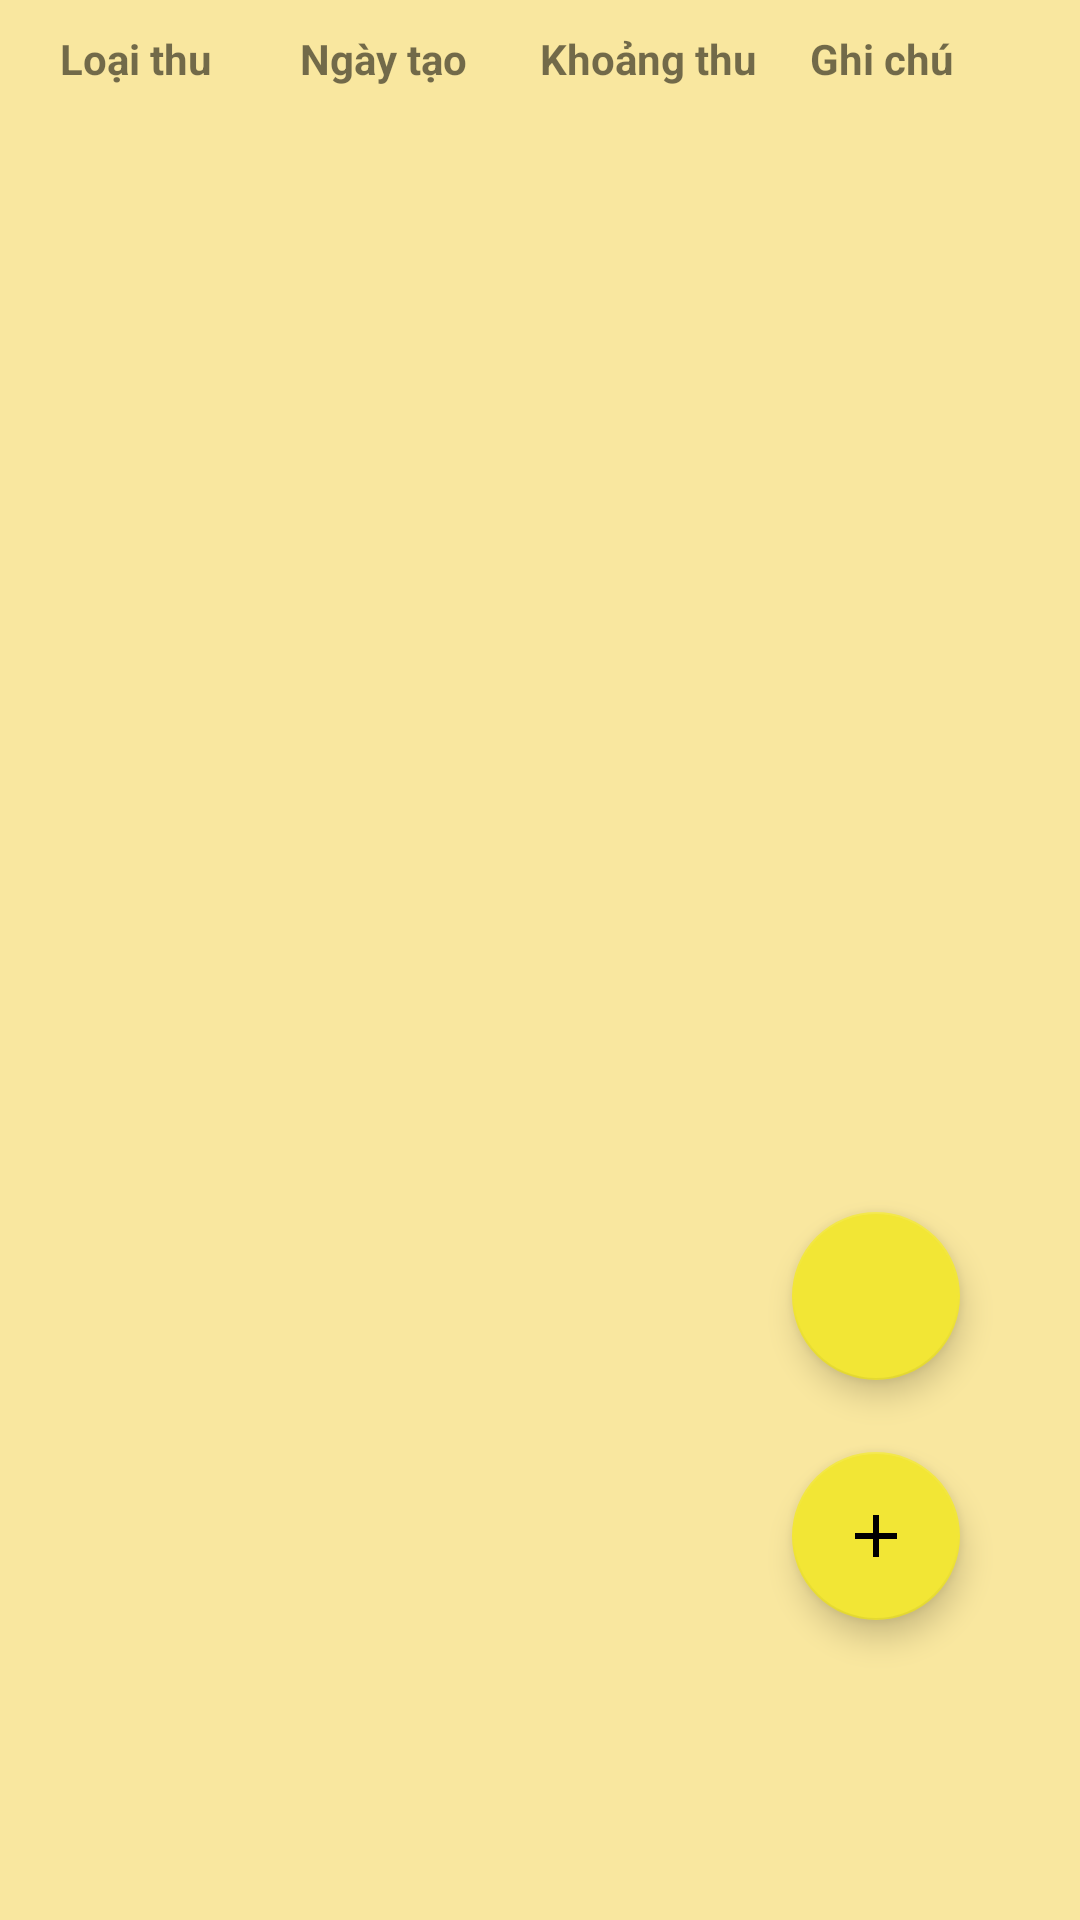

Write the Android layout XML for this screen, with the resource values it uses.
<!-- AndroidManifest.xml: application theme Theme.Quanlythuchi -->
<!-- res/layout/fragment_collect.xml -->
<FrameLayout xmlns:android="http://schemas.android.com/apk/res/android"
    xmlns:tools="http://schemas.android.com/tools"
    android:layout_width="match_parent"
    android:layout_height="match_parent"
    xmlns:app="http://schemas.android.com/apk/res-auto"
    tools:context="com.example.quanlythuchi.fragments.SpendFragment"
    android:background="@color/card_2">
    <RelativeLayout
        android:layout_width="match_parent"
        android:layout_height="wrap_content">
        <TextView
            android:id="@+id/tvNoCollect"
            android:layout_width="60dp"
            android:layout_height="wrap_content"
            android:layout_marginTop="20dp"
            android:layout_marginRight="20dp"
            android:text="Loại thu"
            android:layout_centerVertical="true"
            android:layout_marginLeft="20dip"
            android:textStyle="bold"
            android:textSize="14dp"/>
        <TextView
            android:id="@+id/tvCollectDate"
            android:layout_width="80dp"
            android:layout_height="wrap_content"
            android:text="Ngày tạo"
            android:textStyle="bold"
            android:textSize="14dp"
            android:layout_toRightOf="@+id/tvNoCollect"
            android:layout_centerVertical="true"
            />
        <TextView
            android:id="@+id/tvCollectAmount"
            android:layout_width="80dp"
            android:layout_height="wrap_content"
            android:text="Khoảng thu"
            android:textStyle="bold"
            android:textSize="14dp"
            android:layout_toRightOf="@+id/tvCollectDate"
            android:layout_centerVertical="true"
            />
        <TextView
            android:id="@+id/tvCollectNote"
            android:layout_width="80dp"
            android:layout_height="wrap_content"
            android:text="Ghi chú"
            android:textStyle="bold"
            android:textSize="14dp"
            android:layout_toRightOf="@+id/tvCollectAmount"
            android:layout_centerVertical="true"
            android:layout_marginLeft="10dip"/>
    </RelativeLayout>
    <LinearLayout
        android:layout_width="match_parent"
        android:layout_height="match_parent">
        
        <androidx.recyclerview.widget.RecyclerView
            android:id="@+id/rcvCollect"
            android:layout_marginTop="30dp"
            android:layout_height="match_parent"
            android:layout_width="match_parent"/>
    </LinearLayout>
    <com.google.android.material.floatingactionbutton.FloatingActionButton
        android:id="@+id/fabCalendarCollect"
        android:layout_width="wrap_content"
        android:layout_height="wrap_content"
        android:layout_gravity="bottom|end"
        android:layout_marginBottom="180dp"
        android:backgroundTint="#f2e635"
        app:backgroundTint="#f2e635"
        android:layout_marginRight="40dp"
        app:srcCompat="@drawable/ic_calendar" />
    <com.google.android.material.floatingactionbutton.FloatingActionButton
        android:id="@+id/fabCreateCollect"
        android:layout_width="wrap_content"
        android:layout_height="wrap_content"
        android:layout_gravity="bottom|end"
        android:layout_marginBottom="100dp"
        android:backgroundTint="#f2e635"
        app:backgroundTint="#f2e635"
        android:layout_marginRight="40dp"
        app:srcCompat="@drawable/ic_add" />
</FrameLayout>
<!-- resources referenced by this layout -->
<resources>
  <color name="card_2">#F9E79F</color>
  <!-- drawable ic_add (drawable) -->
  <vector android:height="24dp" android:tint="@color/dark_grey"
      android:viewportHeight="24" android:viewportWidth="24"
      android:width="24dp" xmlns:android="http://schemas.android.com/apk/res/android">
      <path android:fillColor="@android:color/white" android:pathData="M19,13h-6v6h-2v-6H5v-2h6V5h2v6h6v2z"/>
  </vector>
  <style name="Theme.Quanlythuchi" parent="Theme.MaterialComponents.DayNight.NoActionBar">
          
          <item name="colorPrimary">@color/purple_500</item>
          <item name="colorPrimaryVariant">@color/purple_700</item>
          <item name="colorOnPrimary">@color/white</item>
          
          <item name="colorSecondary">@color/teal_200</item>
          <item name="colorSecondaryVariant">@color/teal_700</item>
          <item name="colorOnSecondary">@color/black</item>
          
          <item name="android:statusBarColor" tools:targetApi="l">?attr/colorPrimaryVariant</item>
          
      </style>
  <color name="dark_grey">#A9A9A9</color>
  <color name="purple_500">#FF6200EE</color>
  <color name="purple_700">#FF3700B3</color>
  <color name="white">#FFFFFFFF</color>
  <color name="teal_200">#FF03DAC5</color>
  <color name="teal_700">#FF018786</color>
  <color name="black">#FF000000</color>
</resources>
